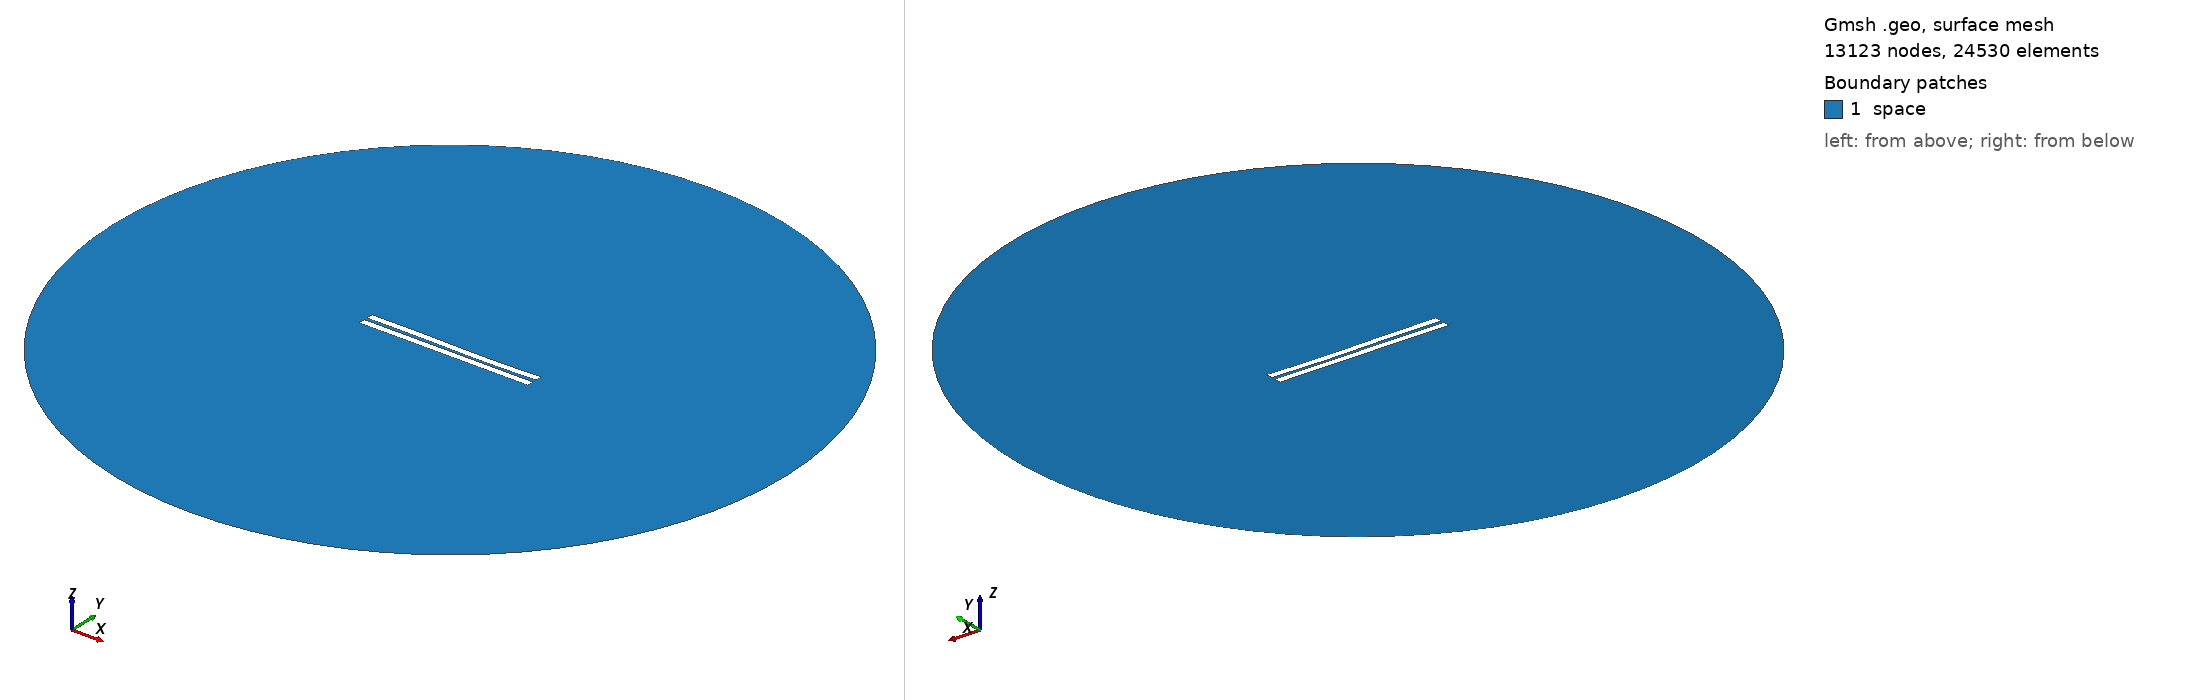

Gmsh geometry script, surface-meshed: 13123 nodes, 24530 surface elements. Boundary patches (legend numbers): 1 space. Left view from above one corner, right view from below the opposite corner. Legend entries are the model's physical surfaces. The drawing asked Gmsh for element sizes between 1% and 20% of the model's largest extent; the script's own settings can give other sizes.

=== 1273.geo (drawn) ===
//---------------------------------------
// Geometry kernel
//---------------------------------------

SetFactory("OpenCASCADE");



//---------------------------------------
// Parameters of the geometry
//---------------------------------------

// Overetch of the upper plate
overetch = 0.0;

// Distance between the plates
distance = 2.0;

// Discretization over the x axis (for the deformation)
nx = 50; 

// Length of the plate
L = 100 - overetch; 

// Number of modes
n = 4; 

// 1st mode coefficient
coeff(1) = -0.15;
beta(1) = 0.596864 * 3.1415926535 / L;

// 2nd mode coefficient
coeff(2) = -0.15;
beta(2) = 1.49418 * 3.1415926535 / L;

// 3rd mode coefficient
coeff(3) = 0.15;
beta(3) = 2.50025 * 3.1415926535 / L;

// 4th mode coefficient
coeff(4) = 0.0;
beta(4) = 3.49999 * 3.1415926535 / L;



//---------------------------------------
// Upper plate (deformed rectangle)
//---------------------------------------

// Coordiantes of the upper plate
xmin = -50;
xmax = 50 - overetch;

// Height of the upper plate
yheight = 4 - 2 * overetch;

// Indexes of the points
UpperID[] = {};
LowerID[] = {};
LeftID[] = {};
RightID[] = {};

// Point index
p = 1;

// Horizontal edges
For i In {1:nx}
    x = xmin + (i-1)*(xmax - xmin)/(nx-1);

    y_bottom = distance / 2 + overetch;
    For j In {1:n}
        C = (Cosh(beta(j)*L) + Cos(beta(j)*L)) / (Sinh(beta(j)*L) + Sin(beta(j)*L));
        y_bottom  = y_bottom + coeff(j) * (Cosh(beta(j)*(x+50)) - Cos(beta(j)*(x+50)) - C * (Sinh(beta(j)*(x+50)) - Sin(beta(j)*(x+50))));
    EndFor

    y_top = y_bottom + yheight;

    Point(p) = {x, y_top, 0, 1.0};
    UpperID[i] = p;
    p = p + 1;

    Point(p) = {x, y_bottom, 0, 1.0};
    LowerID[i] = p;
    p = p + 1;
EndFor

// Create point lists
UpperPts[] = {}; LowerPts[] = {};
For i In {1:nx}
  UpperPts[] += {UpperID[i]};
  LowerPts[] += {LowerID[i]};
EndFor

// Build splines
Spline(1) = {UpperPts[]};
Spline(2) = {LowerPts[]};
Line(3) = {LowerPts[nx-1], UpperPts[nx-1]};
Line(4) = {LowerPts[0], UpperPts[0]};

// Build the plane surface
Curve Loop(1) = {2, 3, -1, -4};
Plane Surface(1) = {1};



//---------------------------------------
// Lower plate (rectangle)
//---------------------------------------

// Vertices
Point(1001) = {-50, -1, 0, 1.0};
Point(1002) = { 50, -1, 0, 1.0};
Point(1003) = { 50,  -5, 0, 1.0};
Point(1004) = {-50,  -5, 0, 1.0};

// Edges
Line(5) = {1001, 1002};
Line(6) = {1002, 1003};
Line(7) = {1003, 1004};
Line(8) = {1004, 1001};

// Plane surface
Line Loop(2) = {5, 6, 7, 8};
Plane Surface(2) = {2}; 



//---------------------------------------
// Outer (fictious) boundary
//---------------------------------------

// Points
Point(1005) = {0, 0, 0};       // Center
Point(1006) = {200, 0, 0};     // Start point
Point(1007) = {0, 200, 0};     // 90 degrees
Point(1008) = {-200, 0, 0};    // 180 degrees
Point(1009) = {0, -200, 0};    // 270 degrees

// Circle arcs (each needs start, center, end)
Circle(9) = {1006, 1005, 1007};
Circle(10) = {1007, 1005, 1008};
Circle(11) = {1008, 1005, 1009};
Circle(12) = {1009, 1005, 1006};

// Plane surface for the entire domain
Curve Loop(3) = {9, 10, 11, 12};
Surface(3) = {3};

// Subtract the plates from the whole domain to obtain the actual domain where we want to solve the equations
BooleanDifference{ Surface{3}; Delete; }{ Surface{1}; Surface{2}; Delete; }




//---------------------------------------
// Transfinite Lines/Curves
//---------------------------------------

// Set the number of points on the boundaries
r = 7;

// Plates
Transfinite Curve {1, 2} = 50*r Using Progression 1;
Transfinite Curve {3, 4} = 2*r Using Progression 1;
Transfinite Line {5, 7} = 50*r Using Progression 1;
Transfinite Line {6, 8} = 2*r Using Progression 1;

// Outer boundary
Transfinite Line {9, 10, 11, 12} = 20 Using Progression 1;



//---------------------------------------
// Physical groups
//---------------------------------------                

// Physical curves (boundaries)
Physical Line("force_segment", 10) = {2};
Physical Line("upper_plate", 11) = {1, 3, 4};
Physical Line("lower_plate", 12) = {5, 6, 7, 8};
Physical Line("boundary", 20) = {9, 10, 11, 12};

// Physical Surfaces
Physical Surface("space", 30) = {3};



//---------------------------------------
// 6. Generate the Mesh
//---------------------------------------

// 2D mesh generation
Mesh 2;
